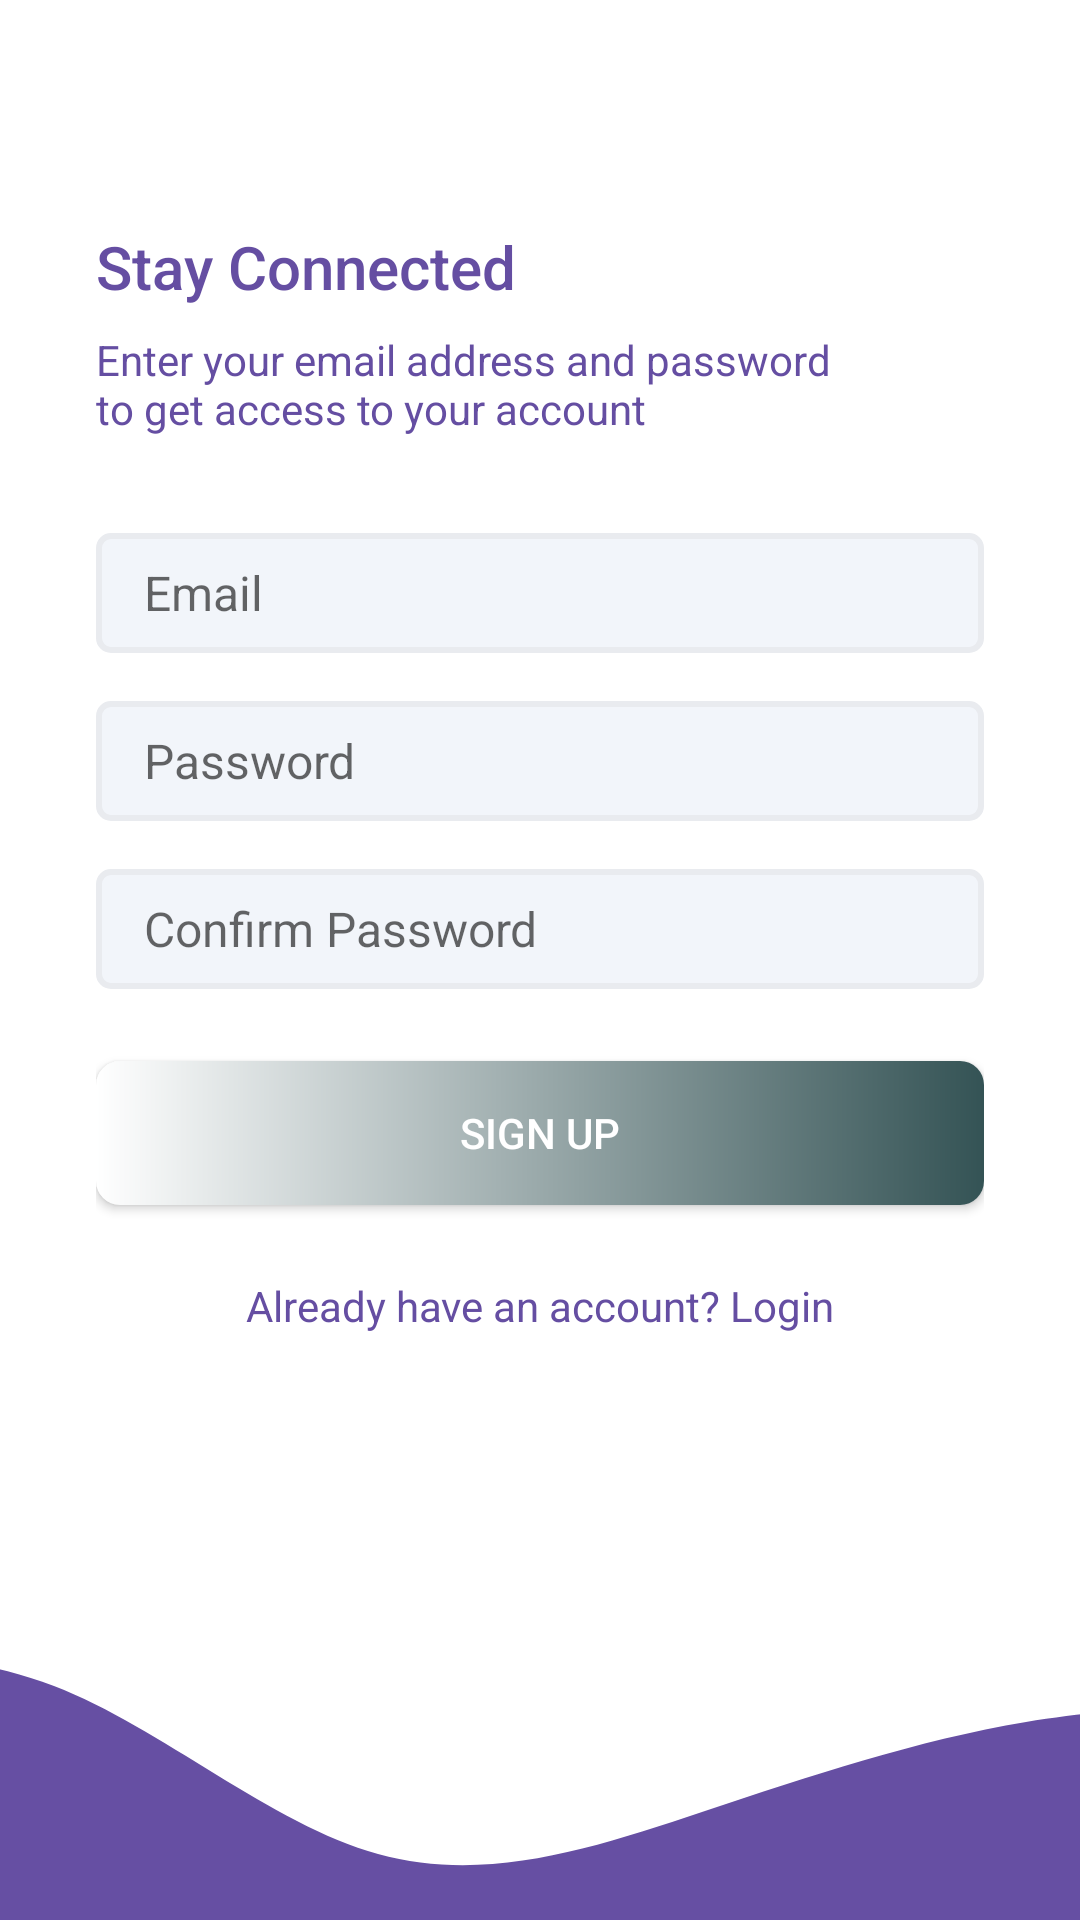

This screen was rendered from an Android layout file. Write that file and the resources it references.
<!-- AndroidManifest.xml: application theme Theme.QuizApp -->
<!-- res/layout/activity_sign_up.xml -->
<?xml version="1.0" encoding="utf-8"?>
<androidx.constraintlayout.widget.ConstraintLayout xmlns:android="http://schemas.android.com/apk/res/android"
    xmlns:app="http://schemas.android.com/apk/res-auto"
    xmlns:tools="http://schemas.android.com/tools"
    android:layout_width="match_parent"
    android:layout_height="match_parent"
    tools:context=".SignUpActivity">

    <LinearLayout
        android:layout_width="0dp"
        android:layout_height="0dp"
        android:gravity="center_vertical"
        android:paddingStart="32dp"
        android:paddingEnd="32dp"
        android:orientation="vertical"
        app:layout_constraintBottom_toTopOf="@+id/imageView2"
        app:layout_constraintEnd_toEndOf="parent"
        app:layout_constraintStart_toStartOf="parent"
        app:layout_constraintTop_toTopOf="parent">

        <TextView
            android:textColor="@color/colorPrimaryText"
            style="@style/TextAppearance.AppCompat.Title"
            android:layout_width="match_parent"
            android:layout_height="wrap_content"
            android:text="@string/stay_connected" />

        <TextView
            android:textColor="@color/colorPrimaryText"
            style="@style/TextAppearance.AppCompat.Body1"
            android:layout_width="wrap_content"
            android:layout_height="wrap_content"
            android:layout_marginTop="8dp"
            android:text="@string/enter_your_email_address_and_password_nto_get_access_to_your_account" />

        <EditText
            android:background="@drawable/edit_text_background"
            android:id="@+id/etEmailAddress"
            android:layout_width="match_parent"
            android:layout_height="wrap_content"
            android:layout_marginTop="32dp"
            android:hint="@string/email"
            android:textSize="16sp"
            android:ems="10"
            android:inputType="textEmailAddress" />

        <EditText
            android:background="@drawable/edit_text_background"
            android:id="@+id/etPassword"
            android:layout_width="match_parent"
            android:layout_height="wrap_content"
            android:ems="10"
            android:layout_marginTop="16dp"
            android:hint="@string/password"
            android:textSize="16sp"
            android:inputType="textPassword" />

        <EditText
            android:background="@drawable/edit_text_background"
            android:id="@+id/etConfirmPassword"
            android:layout_width="match_parent"
            android:layout_height="wrap_content"
            android:ems="10"
            android:layout_marginTop="16dp"
            android:hint="@string/confirm_password"
            android:textSize="16sp"
            android:inputType="textPassword" />

        <Button
            android:background="@drawable/btn_primary"
            android:id="@+id/btnSignUp"
            android:layout_width="match_parent"
            android:layout_height="wrap_content"
            android:layout_marginTop="24dp"
            android:textColor="@color/colorPrimaryButton"
            android:text="@string/sign_up" />

        <TextView
            android:textColor="@color/colorPrimaryText"
            android:id="@+id/btnLogin"
            android:layout_width="match_parent"
            android:layout_height="wrap_content"
            android:layout_marginTop="24dp"
            android:textAlignment="center"
            android:text="@string/already_have_an_account_login" />
    </LinearLayout>

    <ImageView
        android:id="@+id/imageView2"
        android:layout_width="0dp"
        android:layout_height="120dp"
        android:scaleType="centerCrop"
        app:layout_constraintBottom_toBottomOf="parent"
        app:layout_constraintEnd_toEndOf="parent"
        app:layout_constraintStart_toStartOf="parent"
        android:src="@drawable/wave_1_"
        />

</androidx.constraintlayout.widget.ConstraintLayout>
<!-- resources referenced by this layout -->
<resources>
  <color name="colorPrimaryButton">#FFFFFFFF</color>
  <color name="colorPrimaryText">#654EA2</color>
  <!-- drawable btn_primary (drawable) -->
  <?xml version="1.0" encoding="utf-8"?>
  <shape xmlns:android="http://schemas.android.com/apk/res/android">
      <solid android:color="@color/colorPrimaryButtonBg"/>
      <corners android:radius="8dp"/>
      <size android:height="16dp"/>
      <gradient android:startColor="#FFF" android:endColor="#345355"/>
  </shape>
  <!-- drawable edit_text_background (drawable) -->
  <?xml version="1.0" encoding="utf-8"?>
  <shape xmlns:android="http://schemas.android.com/apk/res/android">
      <solid android:color="@color/colorEditTextBgColor"/>
      <corners android:radius="4dp"/>
      <size android:height="40dp"/>
      <padding android:bottom="8dp" android:left="16dp" android:right="8dp" android:top="8dp"/>
      <stroke android:color="@color/colorEditTextBorderColor" android:width="2dp"/>
  
  </shape>
  <!-- drawable wave_1_ (drawable) -->
  <vector xmlns:android="http://schemas.android.com/apk/res/android"
      android:width="1440dp"
      android:height="320dp"
      android:viewportWidth="1440"
      android:viewportHeight="320">
    <path
        android:pathData="M0,96L48,90.7C96,85 192,75 288,112C384,149 480,235 576,261.3C672,288 768,256 864,224C960,192 1056,160 1152,144C1248,128 1344,128 1392,128L1440,128L1440,320L1392,320C1344,320 1248,320 1152,320C1056,320 960,320 864,320C768,320 672,320 576,320C480,320 384,320 288,320C192,320 96,320 48,320L0,320Z"
        android:fillColor="#664FA3"/>
  </vector>
  <string name="already_have_an_account_login">Already have an account? Login</string>
  <string name="confirm_password">Confirm Password</string>
  <string name="email">Email</string>
  <string name="enter_your_email_address_and_password_nto_get_access_to_your_account">Enter your email address and password \nto get access to your account</string>
  <string name="password">Password</string>
  <string name="sign_up">SIGN UP</string>
  <string name="stay_connected">Stay Connected</string>
  <style name="Theme.QuizApp" parent="Base.Theme.QuizApp" />
  <color name="colorPrimaryButtonBg">#664FA3</color>
  <color name="colorEditTextBgColor">#f2f5fa</color>
  <color name="colorEditTextBorderColor">#E9EBEF</color>
  <style name="Base.Theme.QuizApp" parent="Theme.MaterialComponents.Light.NoActionBar">
          
          
          <item name="colorPrimary">@color/colorPrimaryText</item>
          <item name="colorPrimaryDark">@color/colorPrimaryDark</item>
          <item name="colorAccent">@color/colorAccent</item>
      </style>
  <color name="colorPrimaryDark">#654EA2</color>
  <color name="colorAccent">#E91E63</color>
</resources>
